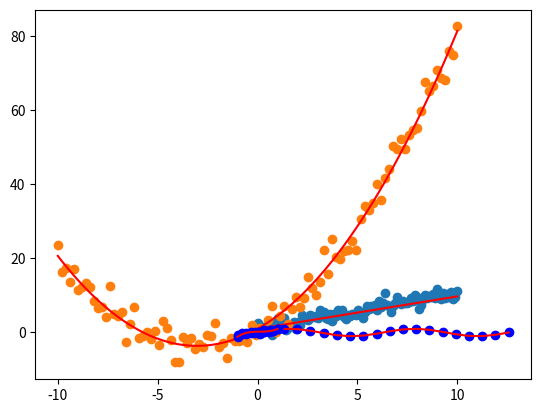

Write Python code to recreate this figure. (Note: this script raises an exception after producing the figure.)
import numpy as np
import matplotlib.pyplot as plt
from scipy.optimize import curve_fit

# Generate Noisy Raw data
x = np.linspace(0,10,100)
y = 1.0 + 1.0*x + np.random.normal(0,1,len(x))

# Linear model
def f(a,b,x):
    return a + b*x

# SciPy Curve Fitting 
popt,pcov = curve_fit(f,x,y)
print(popt)

# Plot the raw data and curve fitting
yhat = popt[0]+popt[1]*x
plt.scatter(x,y) #plot the raw data
plt.plot(x,yhat,'r') #plot the curve fitting
plt.show()

import numpy as np
import matplotlib.pyplot as plt
from scipy.optimize import curve_fit

# Quadratic model
def f(x,a,b,c): 
    return a + b*x+ c*x*x

# Generate Noisy Raw data
x = np.linspace(-10,10,100) 
y = f(x,1,3,0.5) + 3*np.random.normal(0,1,len(x))

# SciPy Curve Fitting 
popt,pcov = curve_fit(f,x,y)
print(popt)

# Plot the raw data and curve fitting
yhat = popt[0]+popt[1]*x + popt[2]*x*x
plt.scatter(x,y) #plot the raw data
plt.plot(x,yhat,'r') #plot the curve fitting
plt.show()

import numpy as np
from scipy.optimize import fsolve

f = lambda x : x*x-3*x+2
root = fsolve(f,[-5,5])
print(root)


import numpy as np
from scipy.optimize import fsolve

f = lambda x : x*x+2*x-8
root = fsolve(f,[-5,5])
print(root)


import numpy as np
import matplotlib.pyplot as plt
from scipy.interpolate import interp1d

# Raw Data
x = np.linspace(0,4*np.pi,20)
y = np.sin(x)


# Interpolation
f = interp1d(x,y,kind="linear")
yhat = f(x)

# Plot out the result
plt.plot(x,y,'bo')
plt.plot(x,yhat,'r')
plt.show()

import numpy as np
import matplotlib.pyplot as plt
from scipy.interpolate import interp1d

x = np.linspace(-1,1,10)
y = x*x*x + 0.3*np.random.normal(0,1,10)

# Interpolation
f = interp1d(x,y,kind="cubic")
yhat = f(x)

# Plot out the result
plt.plot(x,y,'bo')
plt.plot(x,yhat,'r')
plt.show()

import numpy as np
import matplotlib.pyplot as plt
from scipy.interpolate import UnivariateSpline

x = np.linspace(-1,1,10)
y = x*x*x + 0.3*np.random.normal(0,1,10)

# Interpolation
f = UnivariateSpline(x,y,s=2)
yhat = f(x)

# Plot out the result
plt.plot(x,y,'bo')
plt.plot(x,yhat,'r')
plt.show()

import numpy as np
import matplotlib.pyplot as plt
from scipy.integrate import simps, trapz, quad

x = np.linspace(0,10,100)
f = lambda x : x*x

y = f(x)
#a = simps(y,x)
# a = trapz(y,x)
a = quad(f,2,6)
print(a)

# plt.plot(x,y)
# plt.show()





import numpy as np
import matplotlib.pyplot as plt
from scipy.integrate import simps, trapz, quad

x = np.linspace(0,3,100)
f = lambda x : np.cos(np.e**x)*np.cos(np.e**x)

y = f(x)
a1 = simps(y,x)
a2 = trapz(y,x)
a3 = quad(f,0,3)
print('simpson method: ', a1)
print('trapezoid method: ', a2)
print('quadratic method: ', a3)


import numpy as np
import matplotlib.pyplot as plt
from scipy.integrate import odeint

dxdt = lambda x,t : np.exp(-x)

t = np.linspace(0,100,1000)
x = odeint(dxdt,0,t)

plt.plot(t,x)
plt.xlabel('time')
plt.ylabel('distance')
plt.show()

